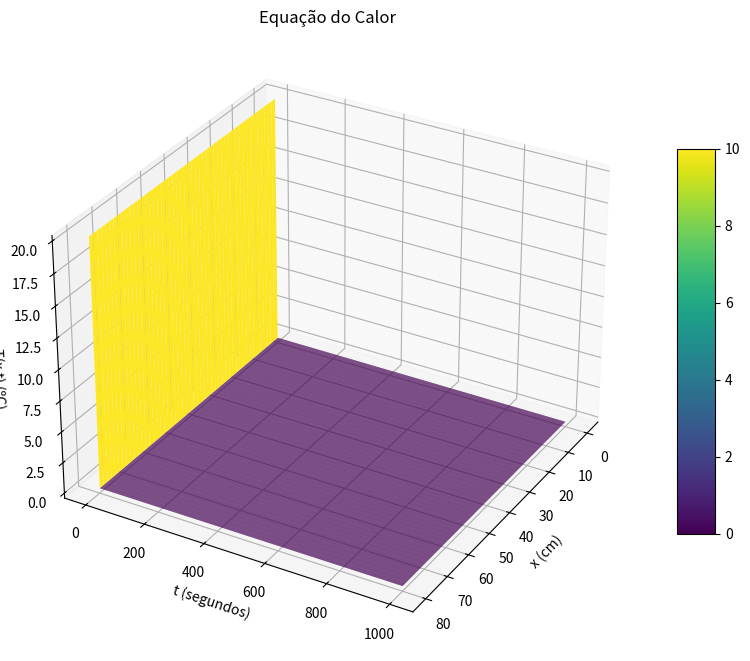

Here is the Python script that generated this plot:
# Bibliotecas
import numpy as np
import math
import matplotlib.pyplot as plt

def Gauss_Seidel(A, b, x0, Eppara, maxit): #matriz a, vetor b, chute inicial x0, critério de parada Eppara e Número Máximo de Iterações maxit
    ne = len(b)
    x = np.zeros(ne) if x0 is None else np.array(x0)


    iter = 0

    Epest = np.linspace(100,100,ne)

    while np.max(Epest) >= Eppara and iter <= maxit:
        x_old = np.copy(x)

        for i in range(ne):
            sum1 = np.dot(A[i, :i], x[:i])
            sum2 = np.dot(A[i, i + 1:], x_old[i + 1:])
            x[i] = (b[i] - sum1 - sum2) / A[i, i]

        # Critério de parada
        Epest = np.abs((x - x_old) / x) * 100

        iter += 1

    return x

#Propreidades do Material - Cobre:
rho = 8.92 # g/cm³
cp = 0.092 # cal/(g.ºC)
k = 0.95 # cal/(cm.s.ºC)
L = 80 # cm

# Dados Iniciais:
tempo = 1000 #s
T0 = 20 # ºC
Tw = 0 # ºC
Te = 0 # ºC

# Malha:
nx = 50
nt = 2000

# Calculos Iniciais:
alpha = k/(rho*cp) #difusividade térmica (m²/s)
dx = L/nx
dt=tempo/nt
rxt = alpha*(dt/(dx**2))

# Critério de Scarvorought, 1996
n = 12
Eppara = 0.5 * 10**(2 - n) # Termo Relatiovo

# Número Máximo de Iterações
maxit = 1000

# Solução da Equação do Calor - MDFI

#Inicialização das Matrizes
T_matriz = np.zeros((nx, nx))
T_old = np.ones(nx) * T0 # T_old vai sendo atualizado, por isso é um vetor de 1, porque se multiplicasse Temperatura por zeros não daria certo
T = np.zeros ((nt+1, nx)) # Matriz Solução
D = np.zeros(nx) # Resultado do produto matricial A * T 
h = 0 # Contador para iteração
T[h, :] = T0 # Contador para todas as colunas
t = 0 # Tempo

while t < dt:
  h = h + 1
  T_matriz = np.zeros ((nx, nx))

  for i in range(nx):
    # Condições de Contorno:
    if i == 0: # Calculo do elemento a esquerda
      T_matriz[i, i] = 1 + 4 * rxt 
      T_matriz[i, i+1] = - 4/3 * rxt
      D[i] = T_old[i] + 8/3 * rxt * Te 

    elif i == nx-1: # Calculo do elemento a direita
      T_matriz[i, i-1] = - 4/3 * rxt
      T_matriz[i, i] = 1 + 4 * rxt
      D[i] = T_old[i] + 8/3 * rxt * Te

    else: # Calculo do elemento central
      T_matriz[i, i-1] = - rxt
      T_matriz[i, i] = 1 + 2 * rxt
      T_matriz[i, i+1] = - rxt
      D[i] = T_old[i]

    #Chute inicial
    x0 = T_old
    T_new = Gauss_Seidel(T_matriz, D, x0, Eppara, maxit)

    T_old = T_new # Para substituir o old para prosseguir calculando
    t = t + dt
    T[h, :] = T_new

    # Plotagem
X = np.linspace(0, L, nx)
Y = np.linspace(0, tempo, nt+1)
X, Y = np.meshgrid(X, Y)

fig = plt.figure(figsize=(10, 10))
ax = fig.add_subplot(111, projection='3d')
surf = ax.plot_surface(X, Y, T, rstride=2, cstride=1, cmap=plt.cm.viridis, linewidth=0.2, alpha=1)
ax.set_xlabel('x (cm)')
ax.set_ylabel('t (segundos)')
ax.set_zlabel('T(x,t) (ºC)')
plt.title('Equação do Calor')
fig.colorbar(surf, shrink=0.5, aspect=10)
ax.view_init(30, 30)
plt.show()